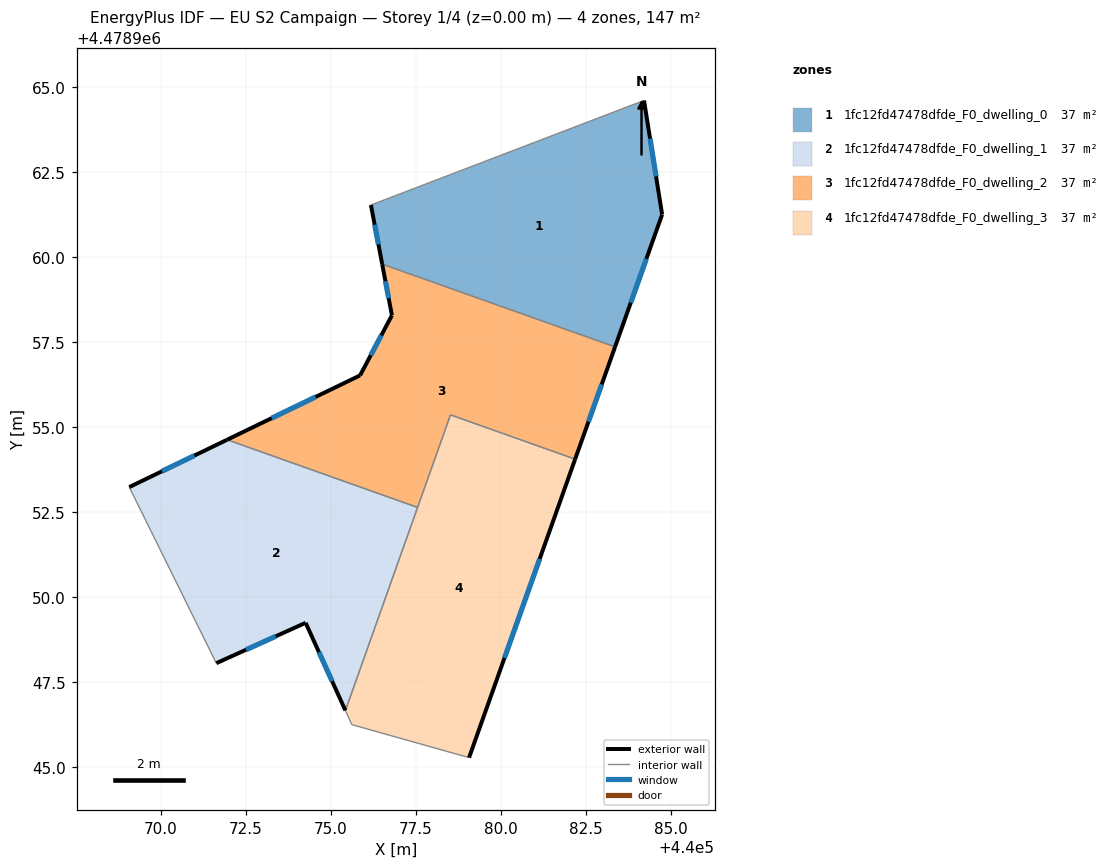
=== STOREY PLAN SPEC (per zone: floor XY polygon, exterior-wall plan segments, windows/doors) ===
zone 1: 1fc12fd47478dfde_F0_dwelling_0  (36.8 m²)
  floor: (440084.21, 4478964.61) (440084.75, 4478961.25) (440083.36, 4478957.36) (440076.51, 4478959.79) (440076.18, 4478961.53)
  exterior wall: (440084.75, 4478961.25) – (440084.21, 4478964.61)  [3.4 m]
    window: (440084.57, 4478962.37) – (440084.39, 4478963.49)  [1.1 m²]
  exterior wall: (440083.36, 4478957.36) – (440084.75, 4478961.25)  [4.1 m]
    window: (440083.82, 4478958.66) – (440084.28, 4478959.95)  [1.4 m²]
  exterior wall: (440076.18, 4478961.53) – (440076.51, 4478959.79)  [1.8 m]
    window: (440076.29, 4478960.95) – (440076.40, 4478960.37)  [0.6 m²]
  interior walls: 2
zone 2: 1fc12fd47478dfde_F0_dwelling_1  (36.7 m²)
  floor: (440077.55, 4478952.63) (440075.43, 4478946.65) (440074.26, 4478949.24) (440071.63, 4478948.05) (440069.06, 4478953.23) (440071.95, 4478954.62)
  exterior wall: (440074.26, 4478949.24) – (440075.43, 4478946.65)  [2.8 m]
    window: (440074.65, 4478948.37) – (440075.03, 4478947.52)  [0.9 m²]
  exterior wall: (440071.63, 4478948.05) – (440074.26, 4478949.24)  [2.9 m]
    window: (440072.50, 4478948.44) – (440073.38, 4478948.84)  [1.0 m²]
  exterior wall: (440071.95, 4478954.62) – (440069.06, 4478953.23)  [3.2 m]
    window: (440070.98, 4478954.16) – (440070.03, 4478953.69)  [1.1 m²]
  interior walls: 3
zone 3: 1fc12fd47478dfde_F0_dwelling_2  (36.8 m²)
  floor: (440083.36, 4478957.36) (440082.19, 4478954.05) (440078.52, 4478955.36) (440077.55, 4478952.63) (440071.95, 4478954.62) (440075.86, 4478956.52) (440076.79, 4478958.28) (440076.51, 4478959.79)
  exterior wall: (440082.19, 4478954.05) – (440083.36, 4478957.36)  [3.5 m]
    window: (440082.58, 4478955.16) – (440082.97, 4478956.25)  [1.2 m²]
  exterior wall: (440075.86, 4478956.52) – (440071.95, 4478954.62)  [4.3 m]
    window: (440074.55, 4478955.88) – (440073.25, 4478955.26)  [1.4 m²]
  exterior wall: (440076.79, 4478958.28) – (440075.86, 4478956.52)  [2.0 m]
    window: (440076.48, 4478957.69) – (440076.17, 4478957.11)  [0.7 m²]
  exterior wall: (440076.51, 4478959.79) – (440076.79, 4478958.28)  [1.5 m]
    window: (440076.60, 4478959.29) – (440076.70, 4478958.79)  [0.5 m²]
  interior walls: 4
zone 4: 1fc12fd47478dfde_F0_dwelling_3  (36.7 m²)
  floor: (440082.19, 4478954.05) (440079.07, 4478945.27) (440075.61, 4478946.24) (440075.43, 4478946.65) (440078.52, 4478955.36)
  exterior wall: (440079.07, 4478945.27) – (440082.19, 4478954.05)  [9.3 m]
    window: (440080.11, 4478948.20) – (440081.14, 4478951.11)  [3.1 m²]
  interior walls: 5

=== DERIVED (storey summary) ===
Building: EU S2 Campaign
Storey: 1 of 4  (floor level z = 0.00 m)
Storey gross floor area: 147.0 m²
Zones on this storey: 4
  - 1fc12fd47478dfde_F0_dwelling_0: floor 36.8 m²; exterior wall 9.3 m (27.9 m²); 3 window(s) 3.1 m²; WWR 11.0%
  - 1fc12fd47478dfde_F0_dwelling_1: floor 36.7 m²; exterior wall 8.9 m (26.8 m²); 3 window(s) 2.9 m²; WWR 11.0%
  - 1fc12fd47478dfde_F0_dwelling_2: floor 36.8 m²; exterior wall 11.4 m (34.2 m²); 4 window(s) 3.8 m²; WWR 11.0%
  - 1fc12fd47478dfde_F0_dwelling_3: floor 36.7 m²; exterior wall 9.3 m (28.0 m²); 1 window(s) 3.1 m²; WWR 11.0%
Zone adjacency (shared interzone walls):
  - 1fc12fd47478dfde_F0_dwelling_0 ↔ 1fc12fd47478dfde_F0_dwelling_2
  - 1fc12fd47478dfde_F0_dwelling_1 ↔ 1fc12fd47478dfde_F0_dwelling_2
  - 1fc12fd47478dfde_F0_dwelling_1 ↔ 1fc12fd47478dfde_F0_dwelling_3
  - 1fc12fd47478dfde_F0_dwelling_2 ↔ 1fc12fd47478dfde_F0_dwelling_3